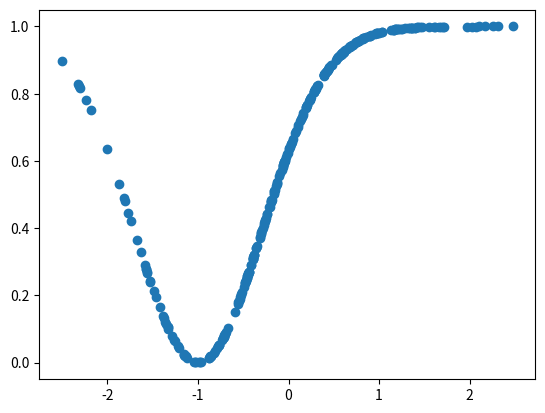

Write Python code to recreate this figure.
import numpy as np
from scipy.special import expit

def edge_empty(**kwargs):
    assert kwargs
    print('edge function not implemented')
    raise ValueError


def edge_sigmoid(array=None,
                 alpha=2.0, beta=0.0, gamma=0, tau=1):
    r"""
    This edge function transforms input variable according to the following equation:

    .. math::
        x^{*} = \sigma\Big(
            (-1)^{\gamma} \alpha (x - \beta)^{\tau}
        \Big), \quad \sigma(a) = \frac{1}{1+e^{-a}}

    Below figures depict the effect of different parameters.

    .. image:: ../first_steps/img/edge_sigmoid.png

    Parameters
    ----------
    array : array-like
        input array
    alpha : float, default=2.0
        scale parameter. Reasonable range in `[1, 3]`
    beta : float, default=0.0
        offset parameter. Reasonable range in `[-2, 2]`
    gamma : {0, 1}, default=0
        mirroring parameter.
    tau : odd integer, default=1
        power parameter

    Returns
    -------
    transformed_array : array-like

    """
    expon = (-1)**gamma * alpha * ((array - beta)**tau)

    return expit(expon)


def edge_gaussian_rbf(array=None,
                      alpha=2, beta=0, gamma=0, tau=2):
    r"""
    .. math::
        \begin{align}
            z^*_i = \gamma + (-1)^\gamma .
            \exp\big(-\alpha \|z_i - \beta\|^\tau\big),
        \end{align}

    Below figures depict the effect of different parameters.

    .. image:: ../first_steps/img/edge_gaussian_rbf.png

    Parameters
    ----------
    array : array-like
        input array
    alpha : float, default=1.0
        scale parameter. Reasonable range in `[1, 3]`
    beta : float, default=0.0
        offset parameter. Reasonable range in `[-2, 2]`
    gamma : {0, 1}, default=0
        mirroring parameter.
    tau : even integer, default=2
        power parameter

    Returns
    -------
    transformed_array : array-like

    """
    expon = -alpha * ((array - beta)**tau)

    return gamma + ((-1)**gamma) * np.exp(expon)

def edge_arctan(array=None,
                alpha=2, beta=0, gamma=0):
    r"""
    .. math::
        \begin{align}
            z^*_i = (-1)^{\gamma} .
            \arctan{(\alpha(z_i-\beta))},
        \end{align}

    Below figures depict the effect of different parameters.

    .. image:: ../first_steps/img/edge_arctan.png

    Parameters
    ----------
    array : array-like
        input array
    alpha : float, default=2.0
        scale parameter. Reasonable range in `[1, 3]`
    beta : float, default=0.0
        offset parameter. Reasonable range in `[-2, 2]`
    gamma : {0, 1}, default=0
        mirroring parameter.

    Returns
    -------
    transformed_array : array-like

    """
    return (-1)**gamma * np.arctan(alpha*(array-beta))


def edge_identity(array=None):
    r"""

    .. math::
        z^*_i = z_i

    Parameters
    ----------
    array

    Returns
    -------

    """
    return array


EDGE_FUNCTIONS = {
    'identity': edge_identity,
    'sigmoid': edge_sigmoid,
    'gaussian_rbf': edge_gaussian_rbf,
    'arctan': edge_arctan
}

FUNCTION_PARAMS = {
    'identity': [],
    'sigmoid': ['alpha', 'beta', 'gamma', 'tau'],
    'gaussian_rbf': ['alpha', 'beta', 'gamma', 'tau'],
    'arctan': ['alpha', 'beta', 'gamma']
}


if __name__ == '__main__':
    arr = np.random.normal(0, 1, size=300)

    # v = edge_sigmoid_new(array=arr)
    v = edge_gaussian_rbf(array=arr, alpha=1, beta=-1, gamma=1)

    from matplotlib import pyplot as plt
    plt.scatter(arr, v)
    plt.show()
